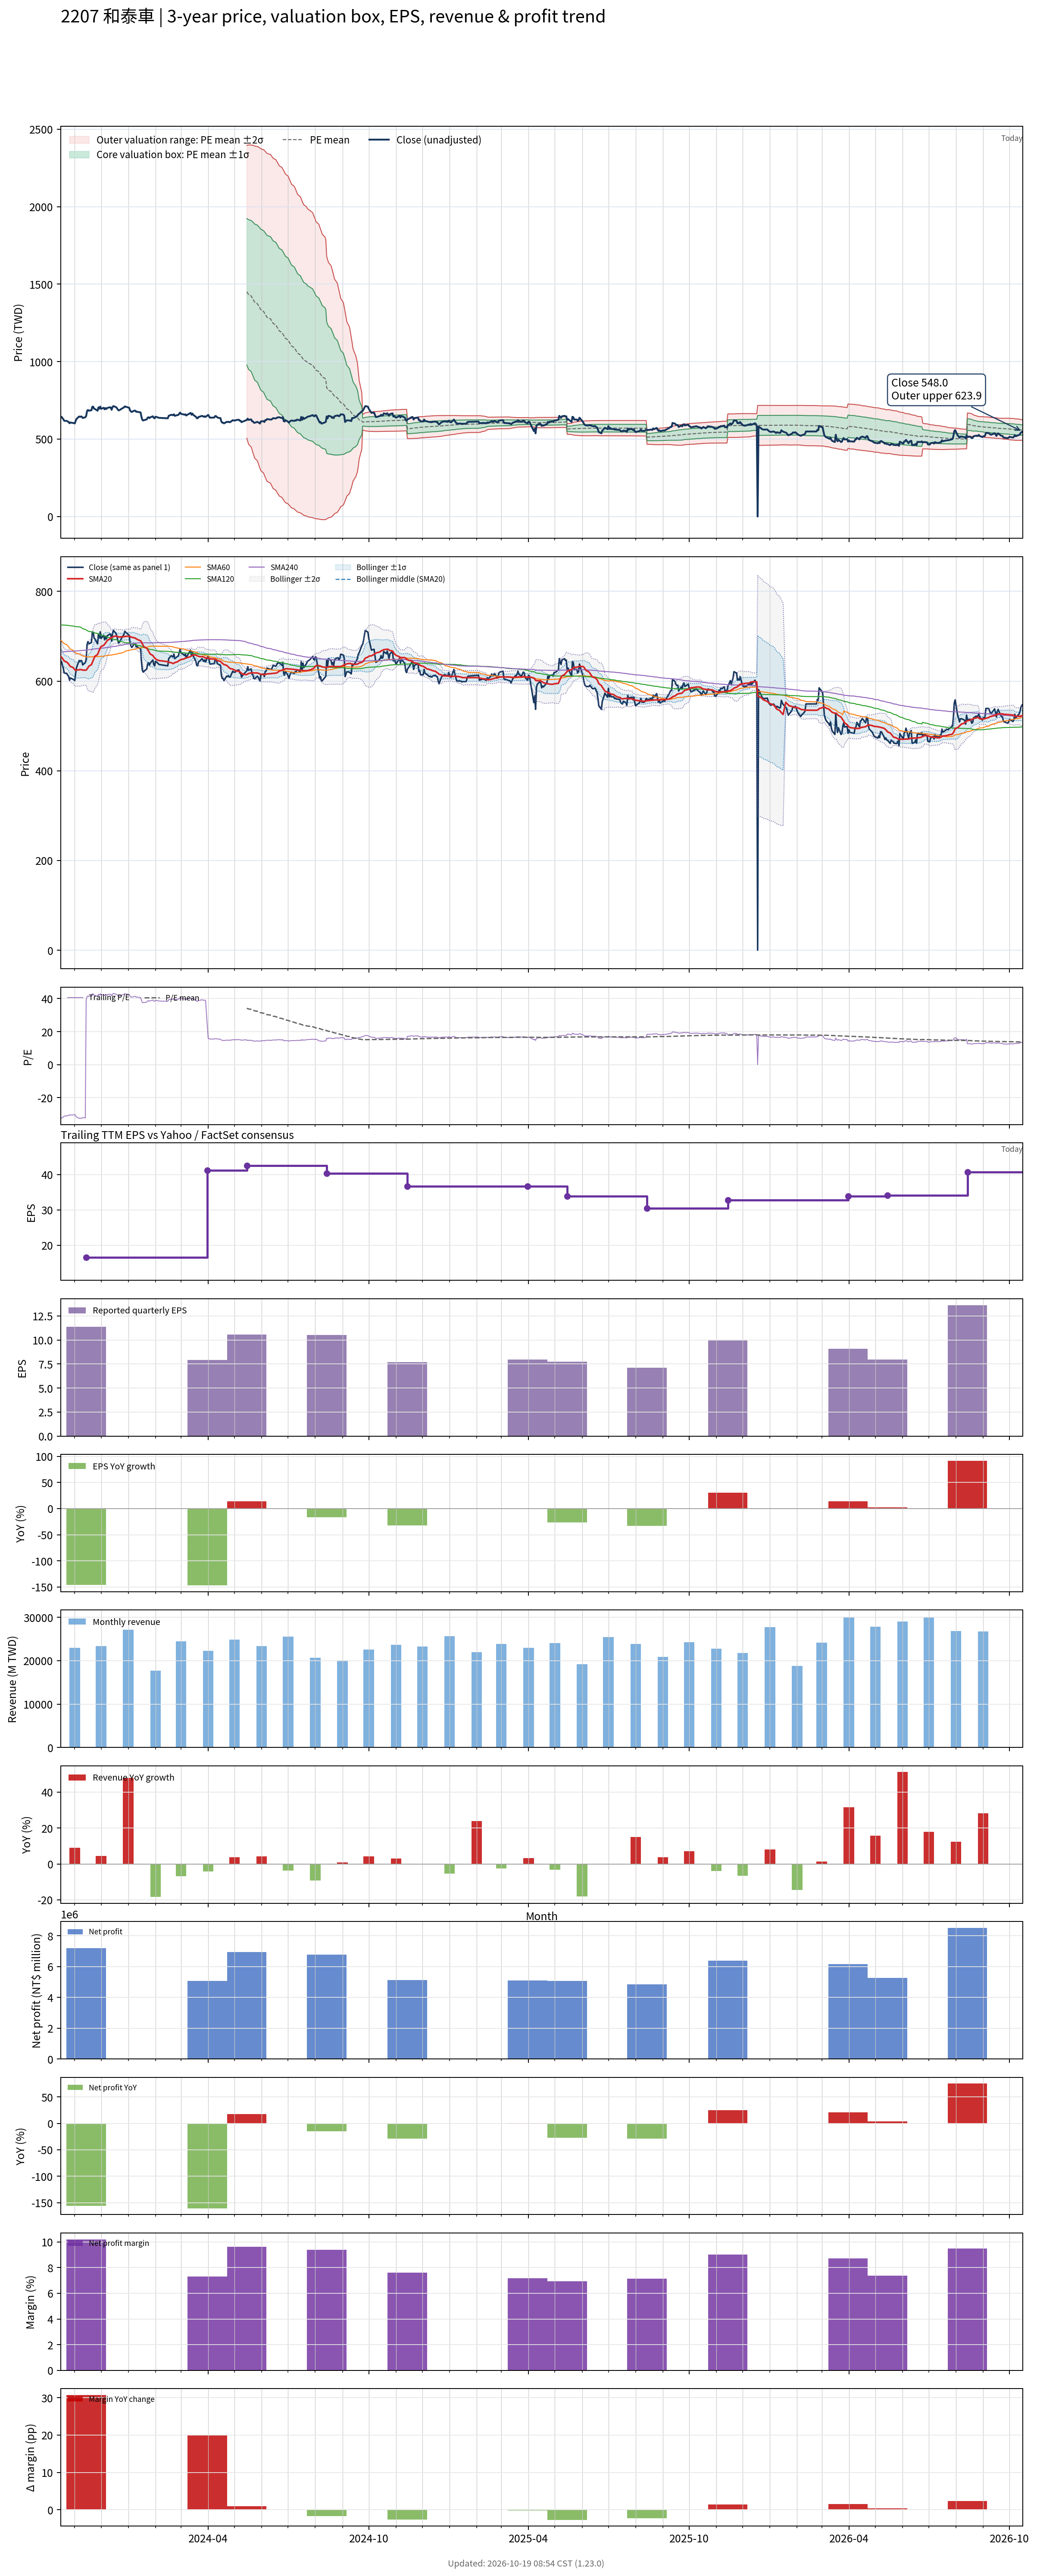

Values plotted in this chart, from the file beside it:
# chart-version: skill-stock-dynamic-val…
date, close, available_date, period_end, eps, ttm_eps, pe, pe_mean, pe_std, price_m2, price_m1, price_mean, price_p1, price_p2, forward_eps, forward_pe, forward_pe_mean, forward_pe_std, forward_price_m2, forward_price_m1, forward_price_mean, forward_price_p1, forward_price_p2, sma20
2023-10-16, 645, 2023-08-14, 2023-06-30, 12.65, -19.84, -32.51, , , , , , , , , , , , , , , , , 655.2
2023-10-17, 643, 2023-08-14, 2023-06-30, 12.65, -19.84, -32.41, , , , , , , , , , , , , , , , , 652.9
2023-10-18, 635, 2023-08-14, 2023-06-30, 12.65, -19.84, -32.01, , , , , , , , , , , , , , , , , 650.5
2023-10-19, 628, 2023-08-14, 2023-06-30, 12.65, -19.84, -31.65, , , , , , , , , , , , , , , , , 647.8
2023-10-20, 618, 2023-08-14, 2023-06-30, 12.65, -19.84, -31.15, , , , , , , , , , , , , , , , , 644.8
2023-10-23, 617, 2023-08-14, 2023-06-30, 12.65, -19.84, -31.1, , , , , , , , , , , , , , , , , 642.1
2023-10-24, 613, 2023-08-14, 2023-06-30, 12.65, -19.84, -30.9, , , , , , , , , , , , , , , , , 640.2
2023-10-25, 611, 2023-08-14, 2023-06-30, 12.65, -19.84, -30.8, , , , , , , , , , , , , , , , , 638.1
2023-10-26, 602, 2023-08-14, 2023-06-30, 12.65, -19.84, -30.34, , , , , , , , , , , , , , , , , 635
2023-10-27, 607, 2023-08-14, 2023-06-30, 12.65, -19.84, -30.59, , , , , , , , , , , , , , , , , 632.6
2023-10-30, 604, 2023-08-14, 2023-06-30, 12.65, -19.84, -30.44, , , , , , , , , , , , , , , , , 630.4
2023-10-31, 603, 2023-08-14, 2023-06-30, 12.65, -19.84, -30.39, , , , , , , , , , , , , , , , , 627.8
2023-11-01, 601, 2023-08-14, 2023-06-30, 12.65, -19.84, -30.29, , , , , , , , , , , , , , , , , 625.3
2023-11-02, 617, 2023-08-14, 2023-06-30, 12.65, -19.84, -31.1, , , , , , , , , , , , , , , , , 624.1
2023-11-03, 630, 2023-08-14, 2023-06-30, 12.65, -19.84, -31.75, , , , , , , , , , , , , , , , , 624.6
2023-11-06, 646, 2023-08-14, 2023-06-30, 12.65, -19.84, -32.56, , , , , , , , , , , , , , , , , 625.1
2023-11-07, 643, 2023-08-14, 2023-06-30, 12.65, -19.84, -32.41, , , , , , , , , , , , , , , , , 625.9
2023-11-08, 646, 2023-08-14, 2023-06-30, 12.65, -19.84, -32.56, , , , , , , , , , , , , , , , , 625.5
2023-11-09, 645, 2023-08-14, 2023-06-30, 12.65, -19.84, -32.51, , , , , , , , , , , , , , , , , 625.1
2023-11-10, 636, 2023-08-14, 2023-06-30, 12.65, -19.84, -32.06, , , , , , , , , , , , , , , , , 624.5
2023-11-13, 641, 2023-08-14, 2023-06-30, 12.65, -19.84, -32.31, , , , , , , , , , , , , , , , , 624.3
2023-11-14, 649, 2023-11-14, 2023-09-30, 11.39, 16.54, 39.24, , , , , , , , , , , , , , , , , 624.6
2023-11-15, 681, 2023-11-14, 2023-09-30, 11.39, 16.54, 41.17, , , , , , , , , , , , , , , , , 626.9
2023-11-16, 688, 2023-11-14, 2023-09-30, 11.39, 16.54, 41.6, , , , , , , , , , , , , , , , , 629.9
2023-11-17, 683, 2023-11-14, 2023-09-30, 11.39, 16.54, 41.29, , , , , , , , , , , , , , , , , 633.1
2023-11-20, 686, 2023-11-14, 2023-09-30, 11.39, 16.54, 41.48, , , , , , , , , , , , , , , , , 636.6
2023-11-21, 709, 2023-11-14, 2023-09-30, 11.39, 16.54, 42.87, , , , , , , , , , , , , , , , , 641.4
2023-11-22, 709, 2023-11-14, 2023-09-30, 11.39, 16.54, 42.87, , , , , , , , , , , , , , , , , 646.3
2023-11-23, 696, 2023-11-14, 2023-09-30, 11.39, 16.54, 42.08, , , , , , , , , , , , , , , , , 651
2023-11-24, 694, 2023-11-14, 2023-09-30, 11.39, 16.54, 41.96, , , , , , , , , , , , , , , , , 655.4
2023-11-27, 683, 2023-11-14, 2023-09-30, 11.39, 16.54, 41.29, , , , , , , , , , , , , , , , , 659.3
2023-11-28, 705, 2023-11-14, 2023-09-30, 11.39, 16.54, 42.62, , , , , , , , , , , , , , , , , 664.4
2023-11-29, 696, 2023-11-14, 2023-09-30, 11.39, 16.54, 42.08, , , , , , , , , , , , , , , , , 669.1
2023-11-30, 710, 2023-11-14, 2023-09-30, 11.39, 16.54, 42.93, , , , , , , , , , , , , , , , , 673.8
2023-12-01, 695, 2023-11-14, 2023-09-30, 11.39, 16.54, 42.02, , , , , , , , , , , , , , , , , 677
2023-12-04, 702, 2023-11-14, 2023-09-30, 11.39, 16.54, 42.44, , , , , , , , , , , , , , , , , 679.9
2023-12-05, 692, 2023-11-14, 2023-09-30, 11.39, 16.54, 41.84, , , , , , , , , , , , , , , , , 682.3
2023-12-06, 700, 2023-11-14, 2023-09-30, 11.39, 16.54, 42.32, , , , , , , , , , , , , , , , , 685
2023-12-07, 694, 2023-11-14, 2023-09-30, 11.39, 16.54, 41.96, , , , , , , , , , , , , , , , , 687.5
2023-12-08, 701, 2023-11-14, 2023-09-30, 11.39, 16.54, 42.38, , , , , , , , , , , , , , , , , 690.7
2023-12-11, 705, 2023-11-14, 2023-09-30, 11.39, 16.54, 42.62, , , , , , , , , , , , , , , , , 693.9
2023-12-12, 704, 2023-11-14, 2023-09-30, 11.39, 16.54, 42.56, , , , , , , , , , , , , , , , , 696.6
2023-12-13, 689, 2023-11-14, 2023-09-30, 11.39, 16.54, 41.66, , , , , , , , , , , , , , , , , 697
2023-12-14, 706, 2023-11-14, 2023-09-30, 11.39, 16.54, 42.68, , , , , , , , , , , , , , , , , 698
2023-12-15, 713, 2023-11-14, 2023-09-30, 11.39, 16.54, 43.11, , , , , , , , , , , , , , , , , 699.5
2023-12-18, 706, 2023-11-14, 2023-09-30, 11.39, 16.54, 42.68, , , , , , , , , , , , , , , , , 700.5
2023-12-19, 700, 2023-11-14, 2023-09-30, 11.39, 16.54, 42.32, , , , , , , , , , , , , , , , , 700
2023-12-20, 691, 2023-11-14, 2023-09-30, 11.39, 16.54, 41.78, , , , , , , , , , , , , , , , , 699.1
2023-12-21, 685, 2023-11-14, 2023-09-30, 11.39, 16.54, 41.41, , , , , , , , , , , , , , , , , 698.5
2023-12-22, 687, 2023-11-14, 2023-09-30, 11.39, 16.54, 41.54, , , , , , , , , , , , , , , , , 698.2
2023-12-25, 698, 2023-11-14, 2023-09-30, 11.39, 16.54, 42.2, , , , , , , , , , , , , , , , , 699
2023-12-26, 701, 2023-11-14, 2023-09-30, 11.39, 16.54, 42.38, , , , , , , , , , , , , , , , , 698.8
2023-12-27, 704, 2023-11-14, 2023-09-30, 11.39, 16.54, 42.56, , , , , , , , , , , , , , , , , 699.1
2023-12-28, 711, 2023-11-14, 2023-09-30, 11.39, 16.54, 42.99, , , , , , , , , , , , , , , , , 699.2
2023-12-29, 709, 2023-11-14, 2023-09-30, 11.39, 16.54, 42.87, , , , , , , , , , , , , , , , , 699.9
2024-01-02, 702, 2023-11-14, 2023-09-30, 11.39, 16.54, 42.44, , , , , , , , , , , , , , , , , 699.9
2024-01-03, 685, 2023-11-14, 2023-09-30, 11.39, 16.54, 41.41, , , , , , , , , , , , , , , , , 699.5
2024-01-04, 678, 2023-11-14, 2023-09-30, 11.39, 16.54, 40.99, , , , , , , , , , , , , , , , , 698.5
2024-01-05, 675, 2023-11-14, 2023-09-30, 11.39, 16.54, 40.81, , , , , , , , , , , , , , , , , 697.5
... 671 more rows
